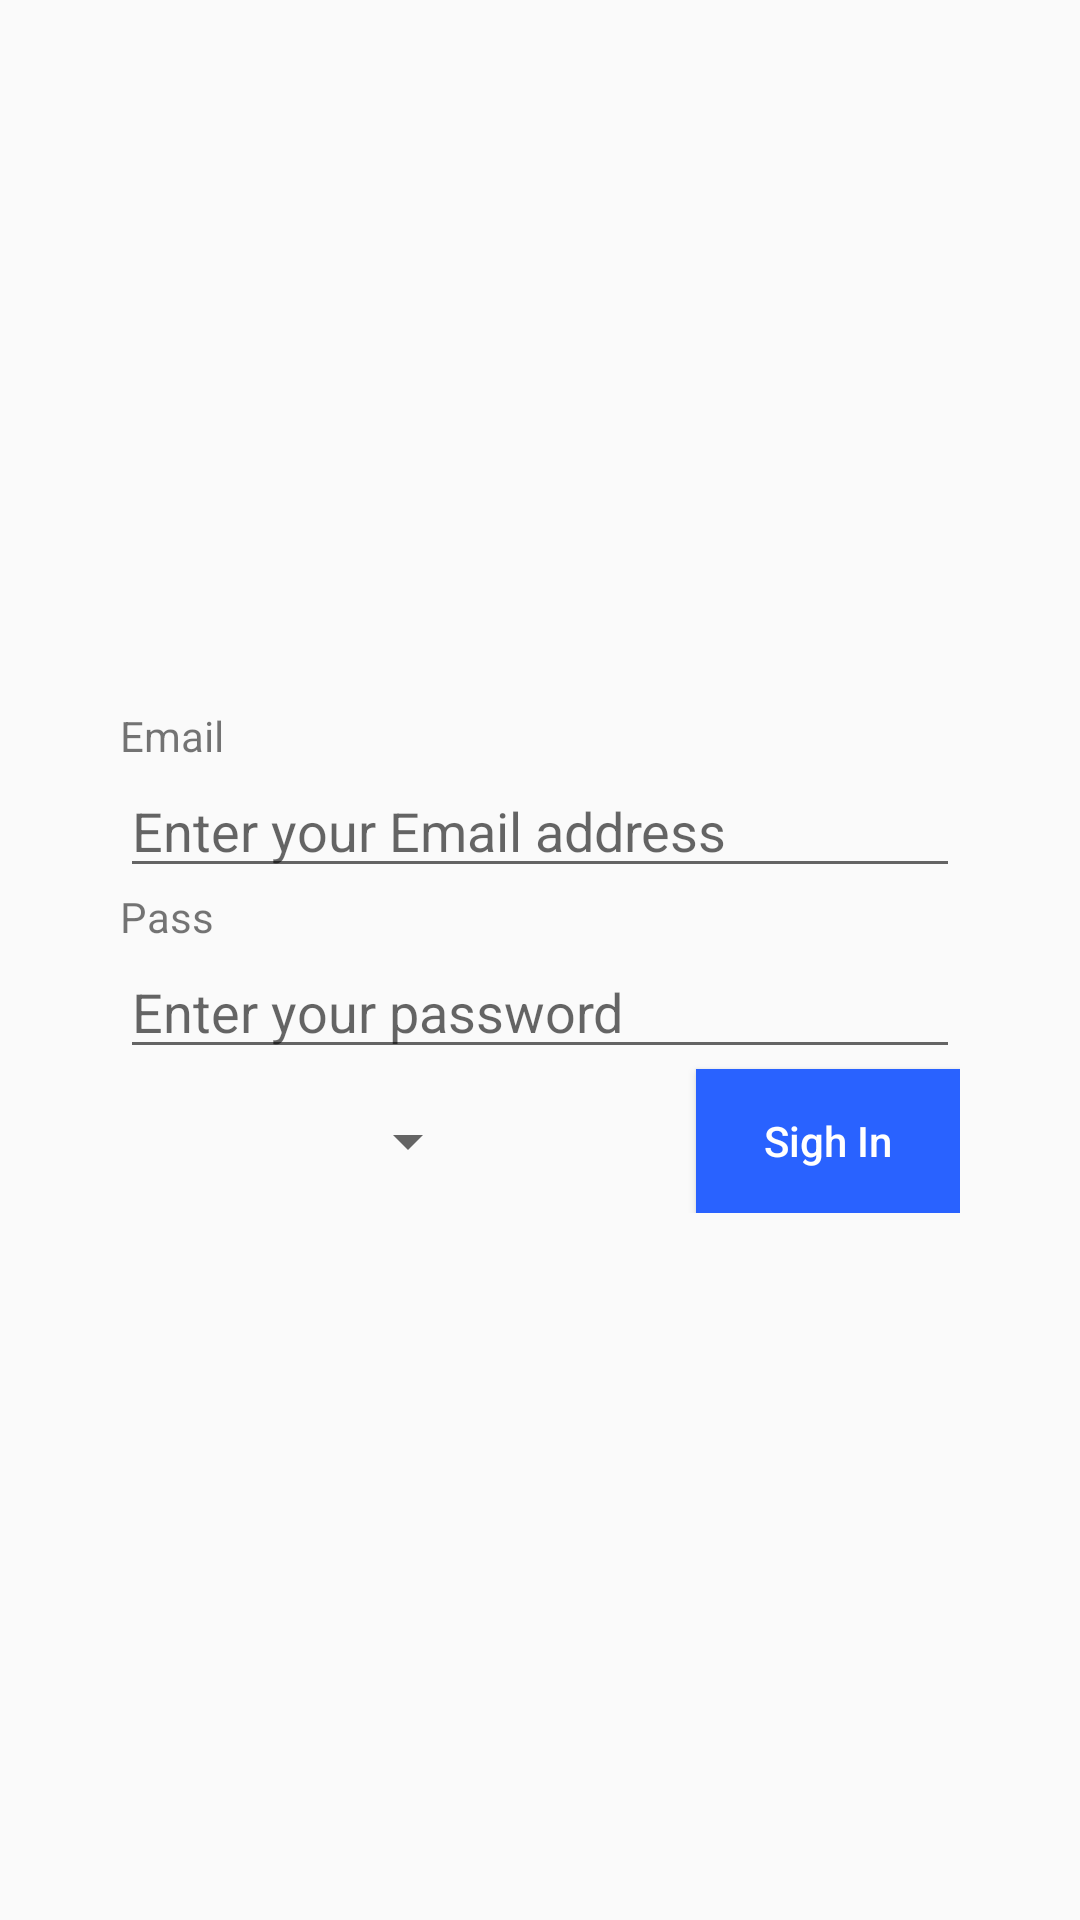

Produce the Android XML layout that renders to this screen, including the resource entries it uses.
<!-- AndroidManifest.xml: application theme AppTheme -->
<!-- res/layout/activity_auth.xml -->
<?xml version="1.0" encoding="utf-8"?>
<androidx.constraintlayout.widget.ConstraintLayout xmlns:android="http://schemas.android.com/apk/res/android"
    xmlns:app="http://schemas.android.com/apk/res-auto"
    xmlns:tools="http://schemas.android.com/tools"
    android:layout_width="match_parent"
    android:layout_height="match_parent"
    tools:context=".Auth">

    <androidx.constraintlayout.widget.ConstraintLayout
        android:layout_width="match_parent"
        android:layout_height="wrap_content"
        app:layout_constraintStart_toStartOf="parent"
        app:layout_constraintEnd_toEndOf="parent"
        app:layout_constraintTop_toTopOf="parent"
        app:layout_constraintBottom_toBottomOf="parent"
        android:layout_marginLeft="40dp"
        android:layout_marginRight="40dp"
        >

        <TextView
            android:id="@+id/loginText"
            android:layout_width="match_parent"
            android:layout_height="wrap_content"
            android:text="Email"
            app:layout_constraintStart_toStartOf="parent"
            app:layout_constraintTop_toTopOf="parent" />

        <EditText
            android:id="@+id/login"
            android:layout_width="match_parent"
            android:layout_height="wrap_content"
            android:ems="10"
            android:hint="Enter your Email address"
            android:inputType="textPersonName"
            android:textColor="#000000"
            app:layout_constraintStart_toStartOf="parent"
            app:layout_constraintTop_toBottomOf="@+id/loginText" />

        <TextView
            android:id="@+id/passwordText"
            android:layout_width="match_parent"
            android:layout_height="wrap_content"
            android:text="Pass"
            app:layout_constraintStart_toStartOf="parent"
            app:layout_constraintTop_toBottomOf="@+id/login" />

        <EditText
            android:id="@+id/password"
            android:layout_width="match_parent"
            android:layout_height="wrap_content"
            android:ems="10"
            android:hint="Enter your password"
            android:inputType="textPassword"
            android:textColor="#000000"
            app:layout_constraintStart_toStartOf="parent"
            app:layout_constraintTop_toBottomOf="@+id/passwordText" />

        <ImageView
            android:id="@+id/showPassword"
            android:layout_width="30dp"
            android:layout_height="30dp"
            android:layout_marginEnd="1dp"
            android:layout_marginRight="1dp"
            android:clickable="true"
            android:focusable="true"
            android:src="@drawable/ic_visibility_off_black_18dp"
            app:layout_constraintBottom_toBottomOf="@+id/password"
            app:layout_constraintEnd_toEndOf="@+id/password"
            app:layout_constraintTop_toTopOf="@+id/password" />

        <Spinner
            android:id="@+id/location"
            android:layout_width="wrap_content"
            android:layout_height="wrap_content"
            app:layout_constraintBottom_toBottomOf="parent"
            app:layout_constraintEnd_toStartOf="@+id/btnSignIn"
            app:layout_constraintStart_toStartOf="parent"
            app:layout_constraintTop_toBottomOf="@+id/password" />

        <Button
            android:id="@+id/btnSignIn"
            android:layout_width="wrap_content"
            android:layout_height="wrap_content"
            android:background="#2962FF"
            android:text="Sigh In"
            android:textAllCaps="false"
            android:textColor="#FFFFFF"
            app:layout_constraintEnd_toEndOf="parent"
            app:layout_constraintTop_toBottomOf="@+id/password" />

    </androidx.constraintlayout.widget.ConstraintLayout>

</androidx.constraintlayout.widget.ConstraintLayout>
<!-- resources referenced by this layout -->
<resources>
  <style name="AppTheme" parent="Theme.AppCompat.Light.DarkActionBar">
          
          <item name="colorPrimary">@color/colorPrimary</item>
          <item name="colorPrimaryDark">@color/colorPrimaryDark</item>
          <item name="colorAccent">@color/colorAccent</item>
      </style>
  <color name="colorPrimary">#6200EE</color>
  <color name="colorPrimaryDark">#3700B3</color>
  <color name="colorAccent">#03DAC5</color>
</resources>
